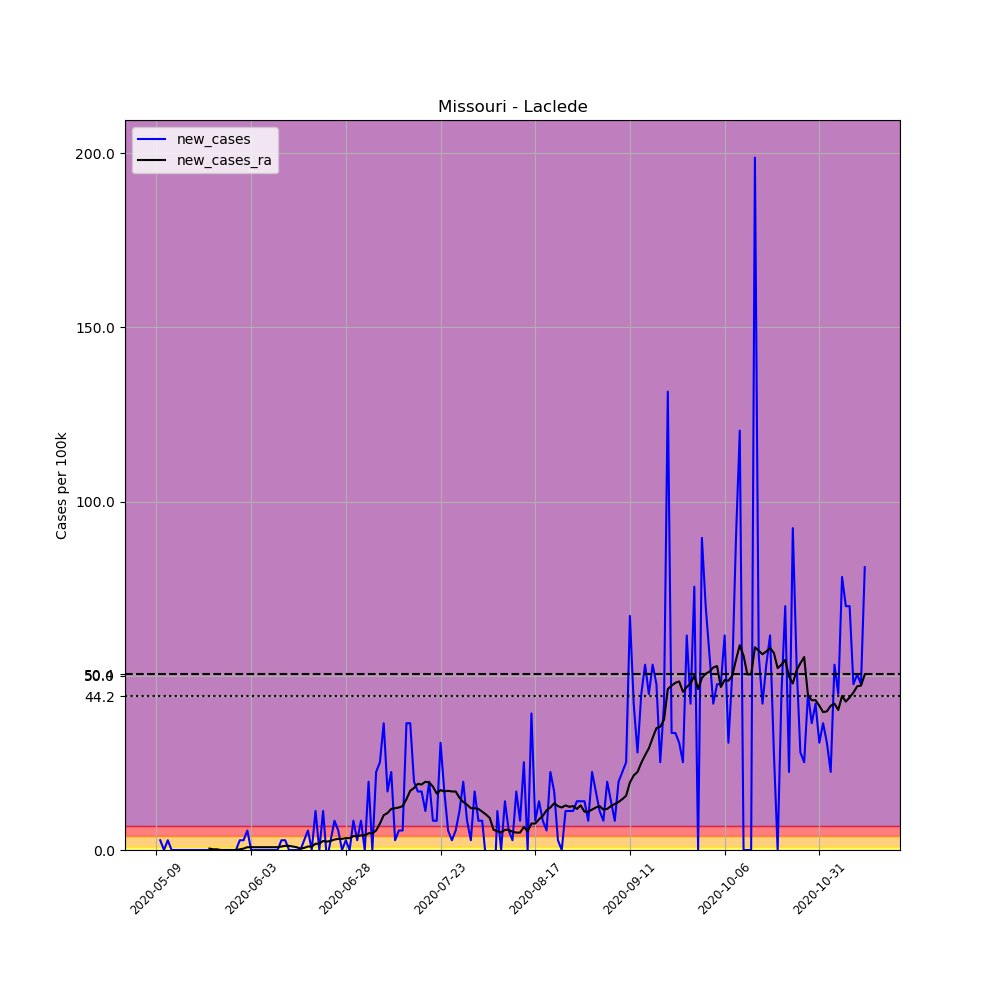

Source data for this figure (header and first rows):
, date, county, state, fips, cases, deaths, COUNTY, STNAME, CTYNAME, POPESTIMATE2019, per_100k, new_cases, new_cases_ra
666388, 2020-05-09, Laclede, Missouri, 29105, 1, 0, 105, Missouri, Laclede, 35723, 2.799, , 
666389, 2020-05-10, Laclede, Missouri, 29105, 2, 0, 105, Missouri, Laclede, 35723, 5.599, 2.799, 
666390, 2020-05-11, Laclede, Missouri, 29105, 2, 0, 105, Missouri, Laclede, 35723, 5.599, 0.0, 
666391, 2020-05-12, Laclede, Missouri, 29105, 3, 0, 105, Missouri, Laclede, 35723, 8.398, 2.799, 
666392, 2020-05-13, Laclede, Missouri, 29105, 3, 0, 105, Missouri, Laclede, 35723, 8.398, 0.0, 
666393, 2020-05-14, Laclede, Missouri, 29105, 3, 0, 105, Missouri, Laclede, 35723, 8.398, 0.0, 
666394, 2020-05-15, Laclede, Missouri, 29105, 3, 0, 105, Missouri, Laclede, 35723, 8.398, 0.0, 
666395, 2020-05-16, Laclede, Missouri, 29105, 3, 0, 105, Missouri, Laclede, 35723, 8.398, 0.0, 
666396, 2020-05-17, Laclede, Missouri, 29105, 3, 0, 105, Missouri, Laclede, 35723, 8.398, 0.0, 
666397, 2020-05-18, Laclede, Missouri, 29105, 3, 0, 105, Missouri, Laclede, 35723, 8.398, 0.0, 
666398, 2020-05-19, Laclede, Missouri, 29105, 3, 0, 105, Missouri, Laclede, 35723, 8.398, 0.0, 
666399, 2020-05-20, Laclede, Missouri, 29105, 3, 0, 105, Missouri, Laclede, 35723, 8.398, 0.0, 
666400, 2020-05-21, Laclede, Missouri, 29105, 3, 0, 105, Missouri, Laclede, 35723, 8.398, 0.0, 
666401, 2020-05-22, Laclede, Missouri, 29105, 3, 0, 105, Missouri, Laclede, 35723, 8.398, 0.0, 
666402, 2020-05-23, Laclede, Missouri, 29105, 3, 0, 105, Missouri, Laclede, 35723, 8.398, 0.0, 0.3999
666403, 2020-05-24, Laclede, Missouri, 29105, 3, 0, 105, Missouri, Laclede, 35723, 8.398, 0.0, 0.2
666404, 2020-05-25, Laclede, Missouri, 29105, 3, 0, 105, Missouri, Laclede, 35723, 8.398, 0.0, 0.2
666405, 2020-05-26, Laclede, Missouri, 29105, 3, 0, 105, Missouri, Laclede, 35723, 8.398, 0.0, 0.0
666406, 2020-05-27, Laclede, Missouri, 29105, 3, 0, 105, Missouri, Laclede, 35723, 8.398, 0.0, 0.0
666407, 2020-05-28, Laclede, Missouri, 29105, 3, 0, 105, Missouri, Laclede, 35723, 8.398, 0.0, 0.0
666408, 2020-05-29, Laclede, Missouri, 29105, 3, 0, 105, Missouri, Laclede, 35723, 8.398, 0.0, 0.0
666409, 2020-05-30, Laclede, Missouri, 29105, 3, 0, 105, Missouri, Laclede, 35723, 8.398, 0.0, 0.0
666410, 2020-05-31, Laclede, Missouri, 29105, 4, 0, 105, Missouri, Laclede, 35723, 11.2, 2.799, 0.2
666411, 2020-06-01, Laclede, Missouri, 29105, 5, 0, 105, Missouri, Laclede, 35723, 14, 2.799, 0.3999
666412, 2020-06-02, Laclede, Missouri, 29105, 7, 0, 105, Missouri, Laclede, 35723, 19.6, 5.599, 0.7998
666413, 2020-06-03, Laclede, Missouri, 29105, 7, 0, 105, Missouri, Laclede, 35723, 19.6, 0.0, 0.7998
666414, 2020-06-04, Laclede, Missouri, 29105, 7, 0, 105, Missouri, Laclede, 35723, 19.6, 0.0, 0.7998
666415, 2020-06-05, Laclede, Missouri, 29105, 7, 0, 105, Missouri, Laclede, 35723, 19.6, 0.0, 0.7998
666416, 2020-06-06, Laclede, Missouri, 29105, 7, 0, 105, Missouri, Laclede, 35723, 19.6, 0.0, 0.7998
666417, 2020-06-07, Laclede, Missouri, 29105, 7, 0, 105, Missouri, Laclede, 35723, 19.6, 0.0, 0.7998
666418, 2020-06-08, Laclede, Missouri, 29105, 7, 0, 105, Missouri, Laclede, 35723, 19.6, 0.0, 0.7998
666419, 2020-06-09, Laclede, Missouri, 29105, 7, 0, 105, Missouri, Laclede, 35723, 19.6, 0.0, 0.7998
666420, 2020-06-10, Laclede, Missouri, 29105, 7, 0, 105, Missouri, Laclede, 35723, 19.6, 0.0, 0.7998
666421, 2020-06-11, Laclede, Missouri, 29105, 8, 0, 105, Missouri, Laclede, 35723, 22.39, 2.799, 0.9998
666422, 2020-06-12, Laclede, Missouri, 29105, 9, 0, 105, Missouri, Laclede, 35723, 25.19, 2.799, 1.2
666423, 2020-06-13, Laclede, Missouri, 29105, 9, 0, 105, Missouri, Laclede, 35723, 25.19, 0.0, 1.2
666424, 2020-06-14, Laclede, Missouri, 29105, 9, 0, 105, Missouri, Laclede, 35723, 25.19, 0.0, 0.9998
666425, 2020-06-15, Laclede, Missouri, 29105, 9, 0, 105, Missouri, Laclede, 35723, 25.19, 0.0, 0.7998
666426, 2020-06-16, Laclede, Missouri, 29105, 9, 0, 105, Missouri, Laclede, 35723, 25.19, 0.0, 0.3999
666427, 2020-06-17, Laclede, Missouri, 29105, 10, 0, 105, Missouri, Laclede, 35723, 27.99, 2.799, 0.5999
666428, 2020-06-18, Laclede, Missouri, 29105, 12, 0, 105, Missouri, Laclede, 35723, 33.59, 5.599, 0.9998
666429, 2020-06-19, Laclede, Missouri, 29105, 12, 0, 105, Missouri, Laclede, 35723, 33.59, 0.0, 0.9998
666430, 2020-06-20, Laclede, Missouri, 29105, 16, 0, 105, Missouri, Laclede, 35723, 44.79, 11.2, 1.8
666431, 2020-06-21, Laclede, Missouri, 29105, 16, 0, 105, Missouri, Laclede, 35723, 44.79, 0.0, 1.8
666432, 2020-06-22, Laclede, Missouri, 29105, 20, 0, 105, Missouri, Laclede, 35723, 55.99, 11.2, 2.599
666433, 2020-06-23, Laclede, Missouri, 29105, 19, 0, 105, Missouri, Laclede, 35723, 53.19, -2.799, 2.399
666434, 2020-06-24, Laclede, Missouri, 29105, 20, 0, 105, Missouri, Laclede, 35723, 55.99, 2.799, 2.599
666435, 2020-06-25, Laclede, Missouri, 29105, 23, 0, 105, Missouri, Laclede, 35723, 64.38, 8.398, 2.999
666436, 2020-06-26, Laclede, Missouri, 29105, 25, 0, 105, Missouri, Laclede, 35723, 69.98, 5.599, 3.199
666437, 2020-06-27, Laclede, Missouri, 29105, 25, 0, 105, Missouri, Laclede, 35723, 69.98, 0.0, 3.199
666438, 2020-06-28, Laclede, Missouri, 29105, 26, 0, 105, Missouri, Laclede, 35723, 72.78, 2.799, 3.399
666439, 2020-06-29, Laclede, Missouri, 29105, 26, 0, 105, Missouri, Laclede, 35723, 72.78, 0.0, 3.399
666440, 2020-06-30, Laclede, Missouri, 29105, 29, 0, 105, Missouri, Laclede, 35723, 81.18, 8.398, 3.999
666441, 2020-07-01, Laclede, Missouri, 29105, 30, 0, 105, Missouri, Laclede, 35723, 83.98, 2.799, 3.999
666442, 2020-07-02, Laclede, Missouri, 29105, 33, 0, 105, Missouri, Laclede, 35723, 92.38, 8.398, 4.199
666443, 2020-07-03, Laclede, Missouri, 29105, 33, 0, 105, Missouri, Laclede, 35723, 92.38, 0.0, 4.199
666444, 2020-07-04, Laclede, Missouri, 29105, 40, 0, 105, Missouri, Laclede, 35723, 112, 19.6, 4.799
666445, 2020-07-05, Laclede, Missouri, 29105, 40, 0, 105, Missouri, Laclede, 35723, 112, 0.0, 4.799
666446, 2020-07-06, Laclede, Missouri, 29105, 48, 0, 105, Missouri, Laclede, 35723, 134.4, 22.39, 5.599
666447, 2020-07-07, Laclede, Missouri, 29105, 57, 0, 105, Missouri, Laclede, 35723, 159.6, 25.19, 7.598
... 128 more rows
